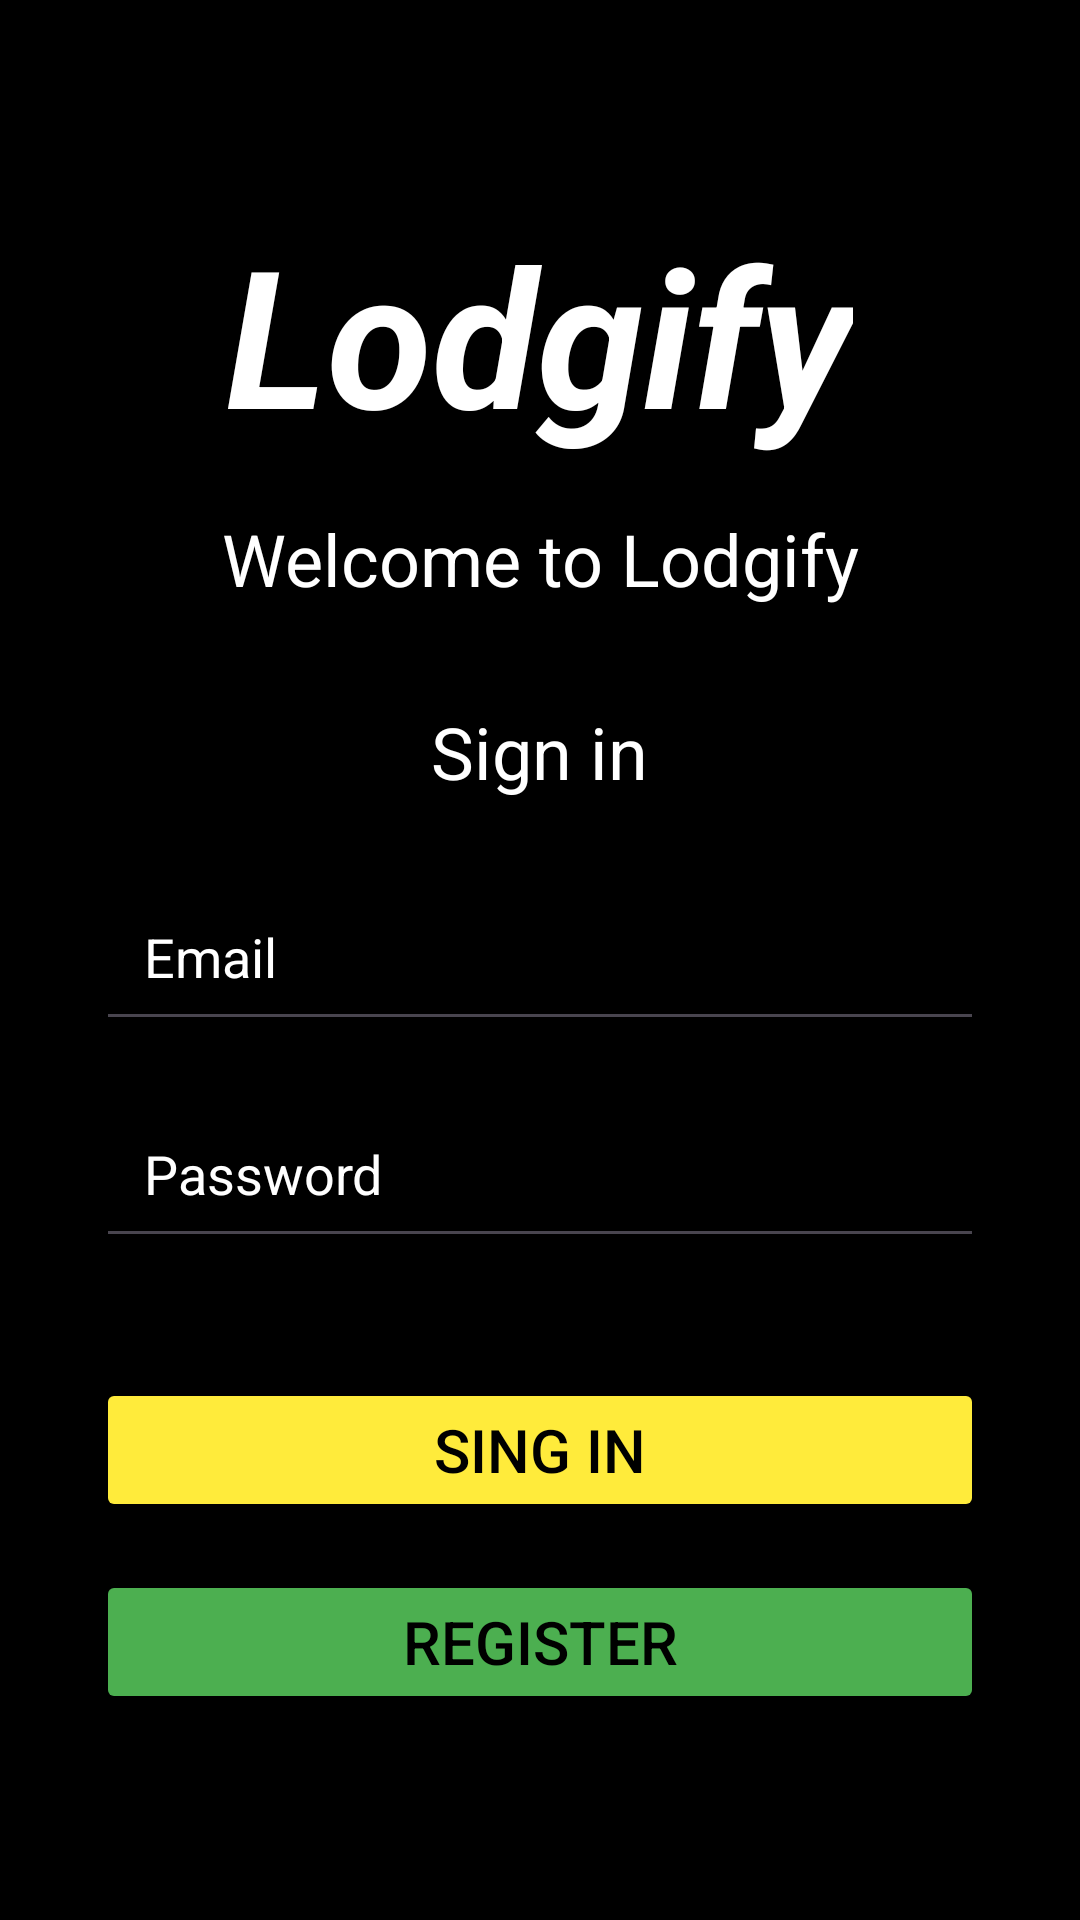

The Android layout XML behind this screen, and the referenced resources:
<!-- AndroidManifest.xml: application theme Theme.Lodgify -->
<!-- res/layout/activity_login.xml -->
<?xml version="1.0" encoding="UTF-8" ?>
<LinearLayout xmlns:android="http://schemas.android.com/apk/res/android"
    android:layout_width="match_parent"
    android:layout_height="match_parent"
    android:orientation="vertical"
    android:id="@+id/main"
    android:padding="32dp"
    android:gravity="center"
    android:background="@color/black"
    android:paddingTop="60dp">

    <TextView
        android:layout_width="wrap_content"
        android:layout_height="wrap_content"
        android:layout_marginBottom="16dp"
        android:gravity="center"
        android:text="Lodgify"
        android:textColor="@color/white"
        android:textSize="64sp"
        android:textStyle="bold|italic" />

    <TextView
        android:layout_width="wrap_content"
        android:layout_height="wrap_content"
        android:text="Welcome to Lodgify"
        android:textSize="24sp"
        android:textColor="@color/white"
        android:layout_marginBottom="32dp"
        android:gravity="center"/>

    <TextView
        android:layout_width="wrap_content"
        android:layout_height="wrap_content"
        android:text="Sign in"
        android:textSize="24sp"
        android:textColor="@color/white"
        android:layout_marginBottom="24dp"
        android:gravity="center"/>

    <EditText
        android:id="@+id/input_email"
        android:layout_width="match_parent"
        android:layout_height="wrap_content"
        android:hint="Email"
        android:textColorHint="@color/white"
        android:textColor="@color/white"
        android:inputType="textEmailAddress"
        android:padding="16dp"
        android:layout_marginBottom="16dp"/>

    <EditText
        android:id="@+id/input_password"
        android:layout_width="match_parent"
        android:layout_height="wrap_content"
        android:hint="Password"
        android:textColorHint="@color/white"
        android:textColor="@color/white"
        android:inputType="textPassword"
        android:padding="16dp"
        android:layout_marginBottom="40dp"/>

    <Button
        android:id="@+id/signin"
        android:layout_width="match_parent"
        android:layout_height="wrap_content"
        android:text="Sing In"
        android:textSize="20sp"
        android:textColor="@color/black"
        android:layout_marginBottom="16dp"
        android:backgroundTint="@color/yellow"/>

    <Button
        android:id="@+id/signup"
        android:layout_width="match_parent"
        android:layout_height="wrap_content"
        android:text="Register"
        android:textSize="20sp"
        android:textColor="@color/black"
        android:backgroundTint="@color/green" />
</LinearLayout>
<!-- resources referenced by this layout -->
<resources>
  <color name="black">#000000</color>
  <color name="green">#4CAF50</color>
  <color name="white">#FFFFFF</color>
  <color name="yellow">#FFEB3B</color>
  <style name="Theme.Lodgify" parent="Base.Theme.Lodgify" />
  <style name="Base.Theme.Lodgify" parent="Theme.Material3.DayNight.NoActionBar">
          
          
      </style>
</resources>
